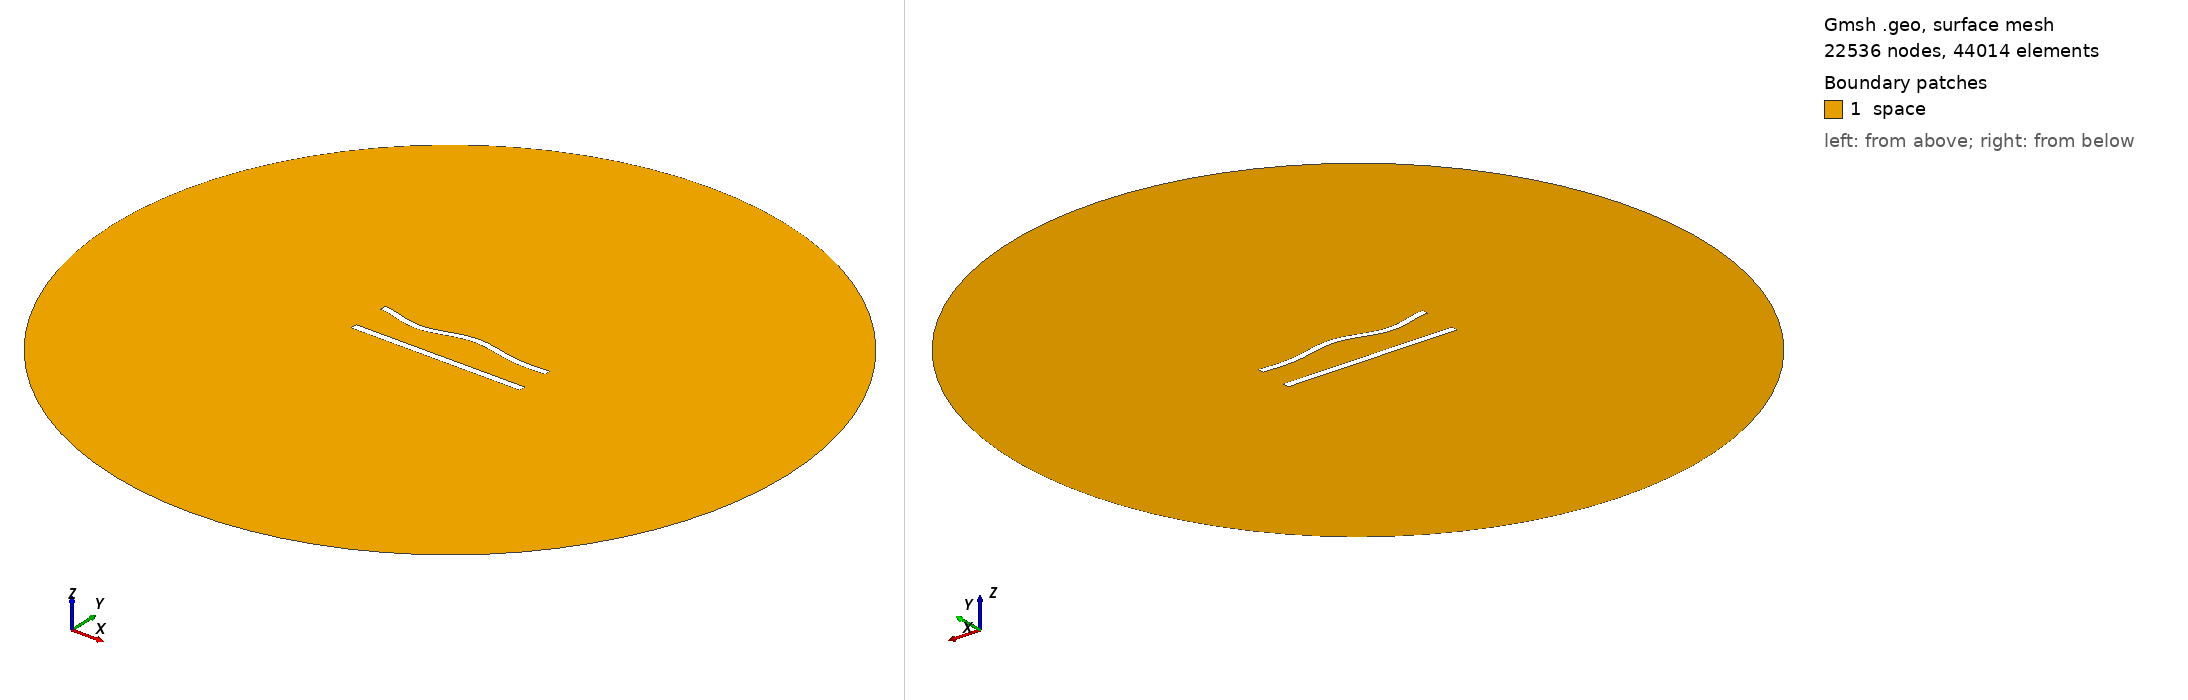

Gmsh geometry script, surface-meshed: 22536 nodes, 44014 surface elements. Boundary patches (legend numbers): 1 space. Left view from above one corner, right view from below the opposite corner. Legend entries are the model's physical surfaces. The drawing asked Gmsh for element sizes between 1% and 20% of the model's largest extent; the script's own settings can give other sizes.

=== 496.geo (drawn) ===
//---------------------------------------
// Geometry kernel
//---------------------------------------

SetFactory("OpenCASCADE");



//---------------------------------------
// Parameters of the geometry
//---------------------------------------

// Overetch of the upper plate
overetch = 0.125;

// Distance between the plates
distance = 22.5;

// Discretization over the x axis (for the deformation)
nx = 50; 

// Length of the plate
L = 100 - overetch; 

// Number of modes
n = 4; 

// 1st mode coefficient
coeff(1) = -1.5;
beta(1) = 0.596864 * 3.1415926535 / L;

// 2nd mode coefficient
coeff(2) = 0.0;
beta(2) = 1.49418 * 3.1415926535 / L;

// 3rd mode coefficient
coeff(3) = -1.5;
beta(3) = 2.50025 * 3.1415926535 / L;

// 4th mode coefficient
coeff(4) = -1.5;
beta(4) = 3.49999 * 3.1415926535 / L;



//---------------------------------------
// Upper plate (deformed rectangle)
//---------------------------------------

// Coordiantes of the upper plate
xmin = -50;
xmax = 50 - overetch;

// Height of the upper plate
yheight = 4 - 2 * overetch;

// Indexes of the points
UpperID[] = {};
LowerID[] = {};
LeftID[] = {};
RightID[] = {};

// Point index
p = 1;

// Horizontal edges
For i In {1:nx}
    x = xmin + (i-1)*(xmax - xmin)/(nx-1);

    y_bottom = distance / 2 + overetch;
    For j In {1:n}
        C = (Cosh(beta(j)*L) + Cos(beta(j)*L)) / (Sinh(beta(j)*L) + Sin(beta(j)*L));
        y_bottom  = y_bottom + coeff(j) * (Cosh(beta(j)*(x+50)) - Cos(beta(j)*(x+50)) - C * (Sinh(beta(j)*(x+50)) - Sin(beta(j)*(x+50))));
    EndFor

    y_top = y_bottom + yheight;

    Point(p) = {x, y_top, 0, 1.0};
    UpperID[i] = p;
    p = p + 1;

    Point(p) = {x, y_bottom, 0, 1.0};
    LowerID[i] = p;
    p = p + 1;
EndFor

// Create point lists
UpperPts[] = {}; LowerPts[] = {};
For i In {1:nx}
  UpperPts[] += {UpperID[i]};
  LowerPts[] += {LowerID[i]};
EndFor

// Build splines
Spline(1) = {UpperPts[]};
Spline(2) = {LowerPts[]};
Line(3) = {LowerPts[nx-1], UpperPts[nx-1]};
Line(4) = {LowerPts[0], UpperPts[0]};

// Build the plane surface
Curve Loop(1) = {2, 3, -1, -4};
Plane Surface(1) = {1};



//---------------------------------------
// Lower plate (rectangle)
//---------------------------------------

// Vertices
Point(1001) = {-50, -distance/2, 0, 1.0};
Point(1002) = { 50, -distance/2, 0, 1.0};
Point(1003) = { 50,  -distance/2 + 4, 0, 1.0};
Point(1004) = {-50,  -distance/2 + 4, 0, 1.0};

// Edges
Line(5) = {1001, 1002};
Line(6) = {1002, 1003};
Line(7) = {1003, 1004};
Line(8) = {1004, 1001};

// Plane surface
Line Loop(2) = {5, 6, 7, 8};
Plane Surface(2) = {2}; 



//---------------------------------------
// Outer (fictious) boundary
//---------------------------------------

// Points
Point(1005) = {0, 0, 0};       // Center
Point(1006) = {200, 0, 0};     // Start point
Point(1007) = {0, 200, 0};     // 90 degrees
Point(1008) = {-200, 0, 0};    // 180 degrees
Point(1009) = {0, -200, 0};    // 270 degrees

// Circle arcs (each needs start, center, end)
Circle(9) = {1006, 1005, 1007};
Circle(10) = {1007, 1005, 1008};
Circle(11) = {1008, 1005, 1009};
Circle(12) = {1009, 1005, 1006};

// Plane surface for the entire domain
Curve Loop(3) = {9, 10, 11, 12};
Surface(3) = {3};

// Subtract the plates from the whole domain to obtain the actual domain where we want to solve the equations
BooleanDifference{ Surface{3}; Delete; }{ Surface{1}; Surface{2}; Delete; }




//---------------------------------------
// Transfinite Lines/Curves
//---------------------------------------

// Set the number of points on the boundaries
r = 6;
d = 0.15;

// Plates
Transfinite Curve {1} = 50*r/4 Using Progression 1;
Transfinite Line {2} = 50*r Using Progression 1;
Transfinite Curve {3, 4} = 2*r Using Progression 1+d;
Transfinite Line {5} = 50*r/4 Using Progression 1;
Transfinite Line {7} = 50*r Using Progression 1;
Transfinite Line {6} = 2*r Using Progression 1-d;
Transfinite Line {8} = 2*r Using Progression 1+d;

// Outer boundary
Transfinite Line {9, 10, 11, 12} = 20 Using Progression 1;



//---------------------------------------
// Physical groups
//---------------------------------------                

// Physical curves (boundaries)
Physical Line("force_segment", 10) = {2};
Physical Line("upper_plate", 11) = {1, 3, 4};
Physical Line("lower_plate", 12) = {5, 6, 7, 8};
Physical Line("boundary", 20) = {9, 10, 11, 12};

// Physical Surfaces
Physical Surface("space", 30) = {3};



//---------------------------------------
// 6. Generate the Mesh
//---------------------------------------

// 2D mesh generation
Mesh 2;
